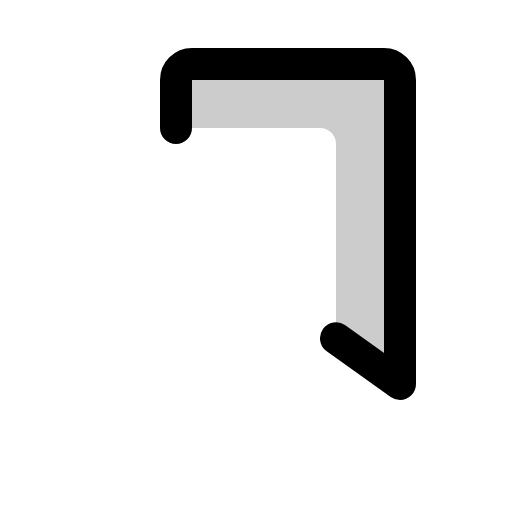
t = 0.00 s
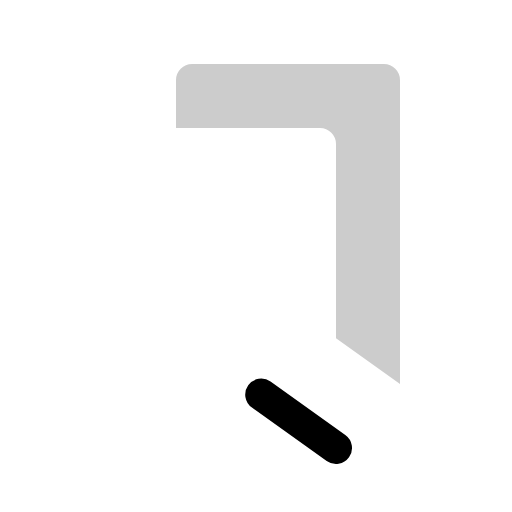
t = 0.30 s
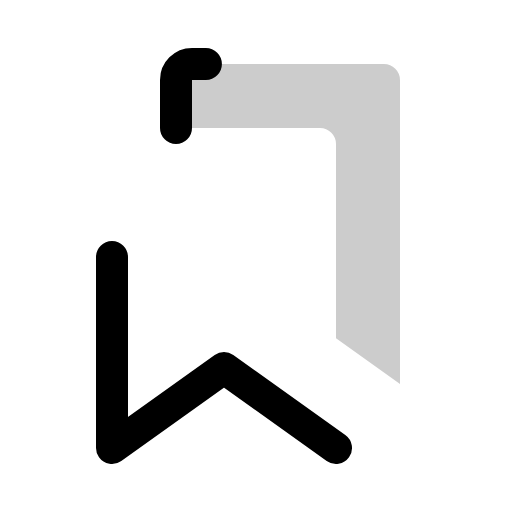
t = 0.68 s
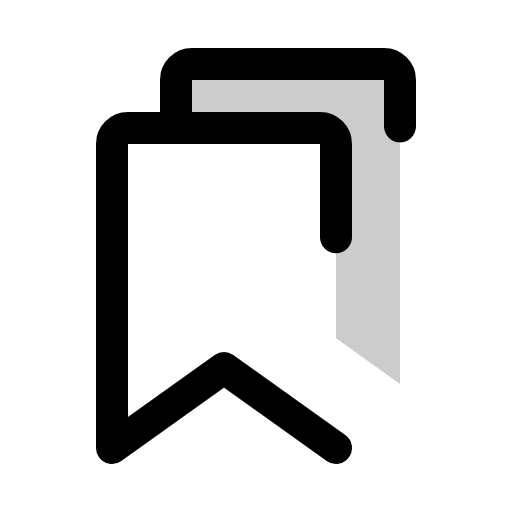
t = 1.05 s
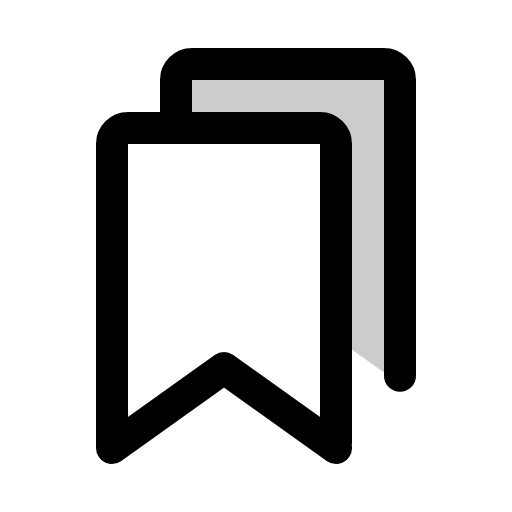
t = 1.43 s
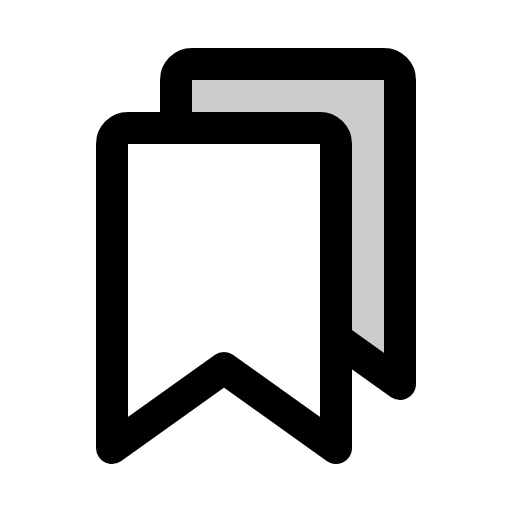
t = 1.80 s

The animated SVG that drew these frames (rendered in a browser with its animation timeline set to each time). Animation: 1 CSS @keyframes rule; one cycle of 1.80 s.

<svg xmlns="http://www.w3.org/2000/svg" viewBox="0 0 256 256">
  <style>
    .draw-line {
      stroke-dasharray: 1;
      stroke-dashoffset: 0;
    }
    svg:hover .draw-line {
      animation: phosphor-draw-in 1.5s ease-in-out forwards;
    }
    @keyframes phosphor-draw-in {
      from { stroke-dashoffset: 1; }
      to { stroke-dashoffset: 0; }
    }
  </style><rect width="256" height="256" fill="none"/><path d="M192,32H96a8,8,0,0,0-8,8V64h72a8,8,0,0,1,8,8v97.15L200,192V40A8,8,0,0,0,192,32Z" opacity="0.2"/><path d="M168,224l-56-40L56,224V72a8,8,0,0,1,8-8h96a8,8,0,0,1,8,8Z" fill="none" stroke="currentColor" stroke-linecap="round" stroke-linejoin="round" stroke-width="16" class="draw-line" pathLength="1" style="animation-delay: 0s"/><path d="M88,64V40a8,8,0,0,1,8-8h96a8,8,0,0,1,8,8V192l-32-22.85" fill="none" stroke="currentColor" stroke-linecap="round" stroke-linejoin="round" stroke-width="16" class="draw-line" pathLength="1" style="animation-delay: 0.3s"/></svg>
